3-way image classification set "processed" from GitHub (wajeehaimran86-gif/Fruit-Classification-Model); label vocabulary: apple, banana, orange.

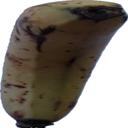
Label: banana

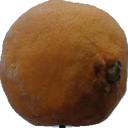
Label: orange

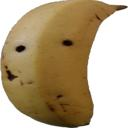
Label: banana

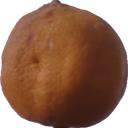
Label: orange

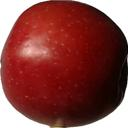
Label: apple

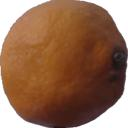
Label: orange
